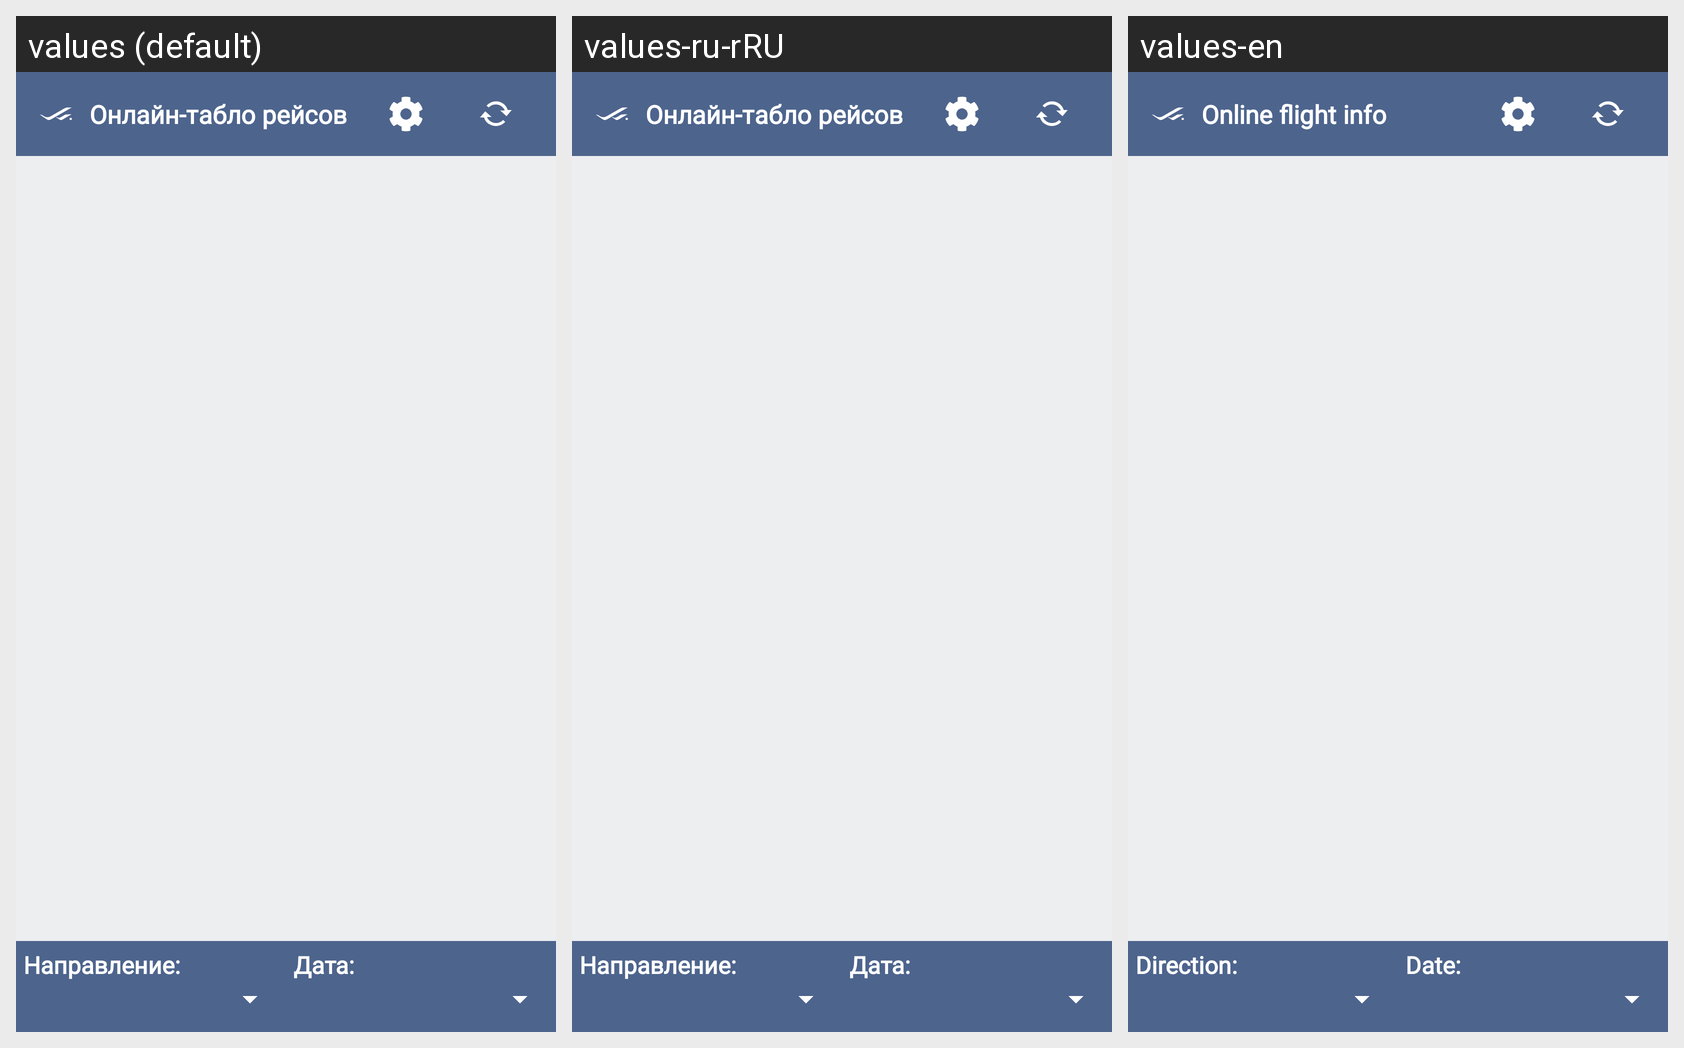

Here is an Android app screen in its default locale and in the app's own translations. Write out the translated-string differences for the strings that appear on this screen.
Android screen res/layout/activity_main.xml rendered under 3 locales, left to right: values (default), values-ru-rRU, values-en. Device: Nexus 5 (rendered at 1080×1920; each locale shown at half size, 540×960, under a caption strip naming it); theme Theme.Vvo.
Strings drawn on this screen, with the default value and each locale's value (text and hints the layout hard-codes, and strings that could not be matched under every locale, appear in the picture but are not listed):

main_activity_title
  values: Онлайн-табло рейсов
  values-ru-rRU: Онлайн-табло рейсов
  values-en: Online flight info

direction
  values: Направление:
  values-ru-rRU: Направление:
  values-en: Direction:

day
  values: Дата:
  values-ru-rRU: Дата:
  values-en: Date:
